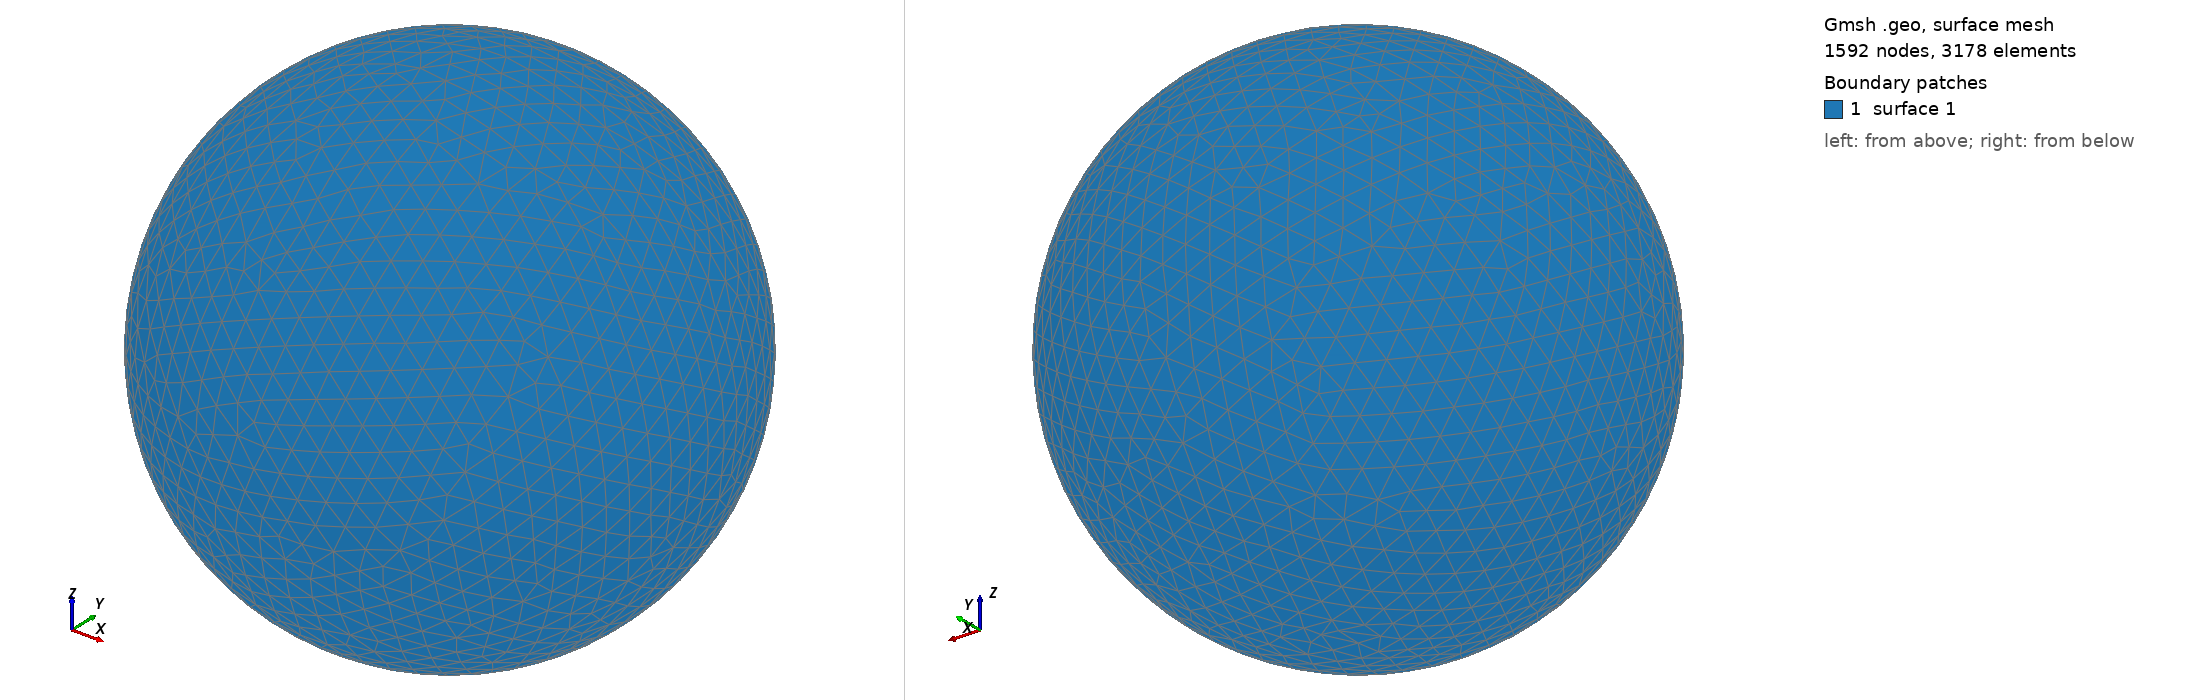

Gmsh geometry script, surface-meshed: 1592 nodes, 3178 surface elements. Boundary patches (legend numbers): 1 surface 1. Left view from above one corner, right view from below the opposite corner. The script declares no physical surfaces, so the legend lists its geometric surfaces. The drawing asked Gmsh for element sizes between 1% and 20% of the model's largest extent; the script's own settings can give other sizes.

=== shot1646.geo (drawn) ===
SetFactory("OpenCASCADE");
Point(1) = {0,0,0,0};
Sphere(1) = {0,0,0,0.06805000};
MeshSize{ PointsOf{ Surface{:}; } } = 0.006805000;
Mesh.ElementOrder=1;
Mesh.Format=39;
